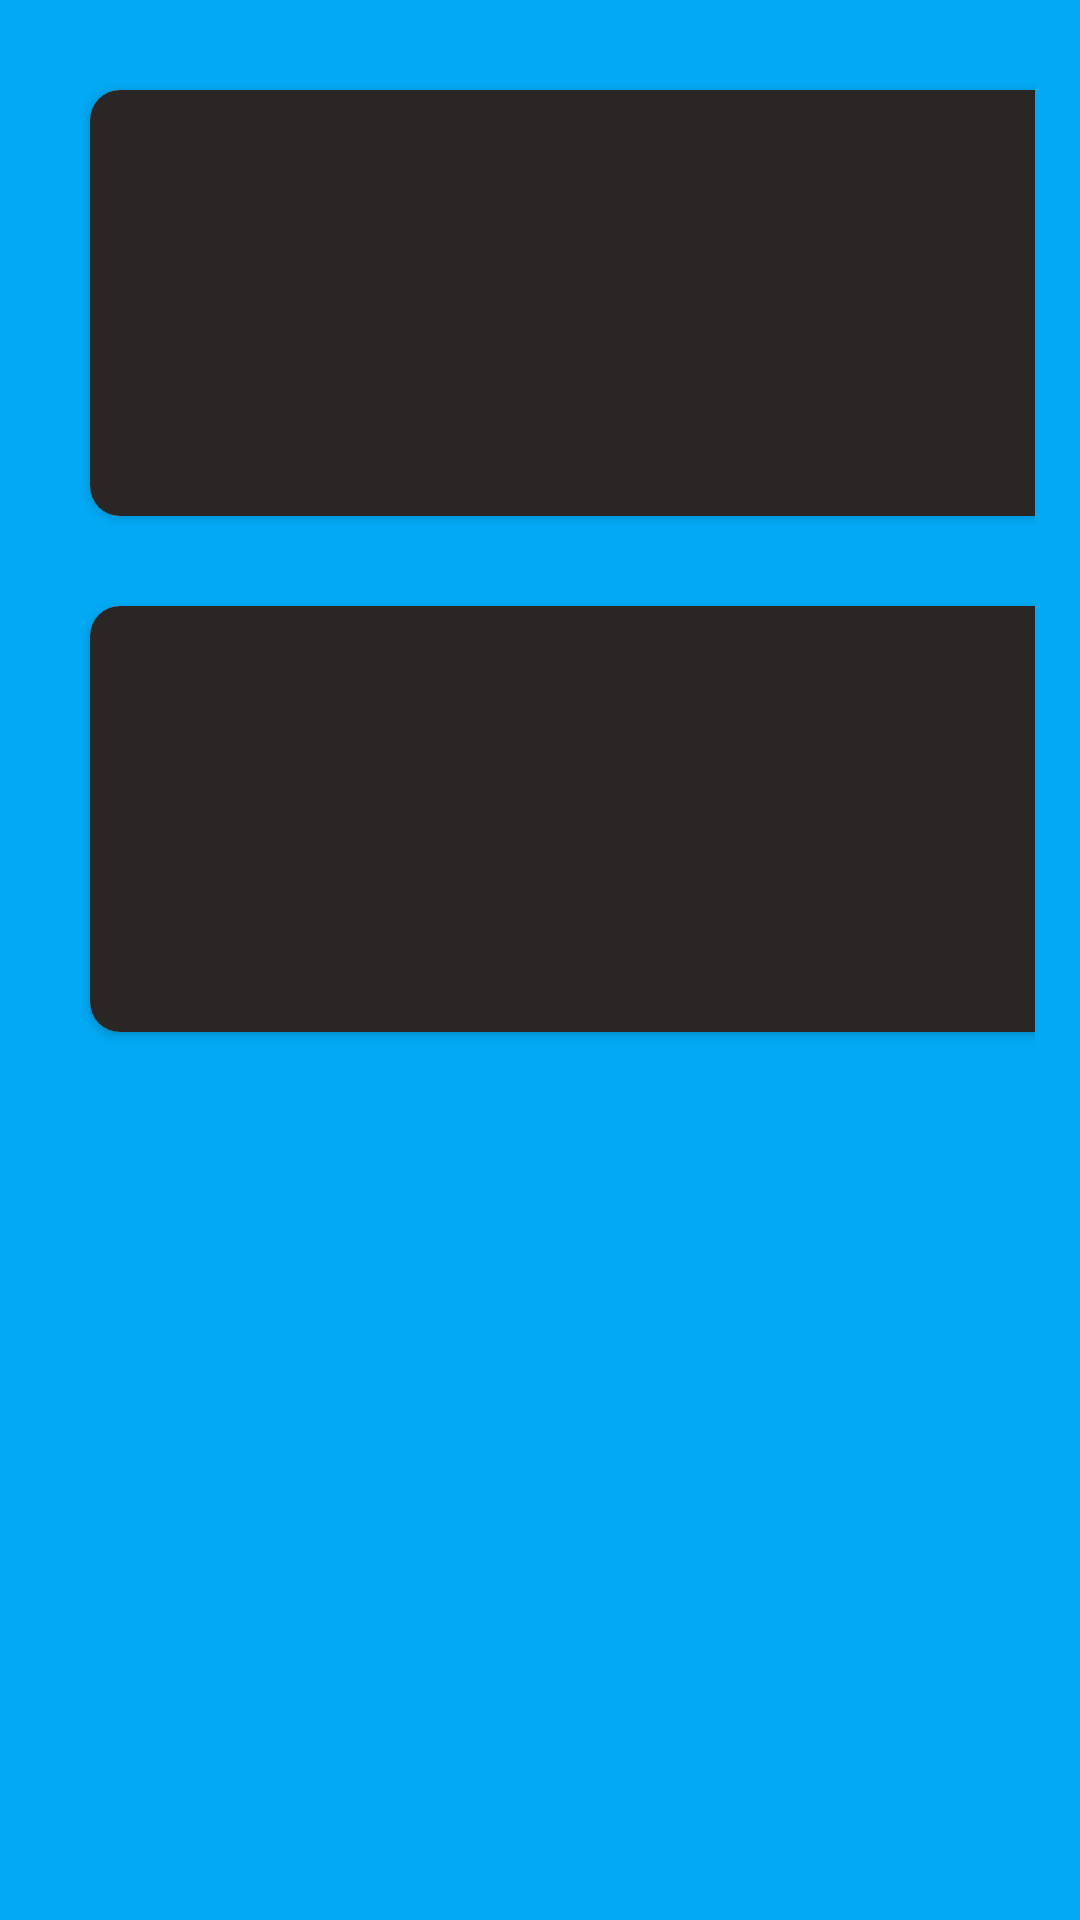

Write the Android layout XML for this screen, with the resource values it uses.
<!-- AndroidManifest.xml: application theme AppTheme -->
<!-- res/layout/activity_admin_dashboard.xml -->
<?xml version="1.0" encoding="utf-8"?>
<ScrollView xmlns:android="http://schemas.android.com/apk/res/android"
    xmlns:tools="http://schemas.android.com/tools"
    android:layout_width="match_parent"
    android:layout_height="match_parent"
    xmlns:app="http://schemas.android.com/apk/res-auto"
    android:background="@drawable/backgrounds"
    tools:context=".AdminDashboard"
    tools:menu="@menu/actionbar_menu">

    <LinearLayout
        android:layout_width="match_parent"
        android:layout_height="wrap_content"
        android:orientation="vertical">

            <androidx.constraintlayout.widget.ConstraintLayout
                android:layout_width="match_parent"
                android:layout_height="wrap_content">
            </androidx.constraintlayout.widget.ConstraintLayout>

            <GridLayout
                android:layout_width="match_parent"
                android:layout_height="wrap_content"
                android:layout_margin="15dp"
                android:alignmentMode="alignMargins"
                android:columnCount="2"
                android:rowCount="2"
                android:columnOrderPreserved="false">

                
                <androidx.cardview.widget.CardView
                    android:layout_width="wrap_content"
                    android:layout_height="wrap_content"
                    android:layout_rowWeight="1"
                    android:layout_columnWeight="1"
                    android:layout_margin="15dp"
                    android:elevation="5dp"
                    app:cardCornerRadius="10dp">

                    <LinearLayout
                        android:layout_width="match_parent"
                        android:layout_height="match_parent"
                        android:gravity="center"
                        android:orientation="vertical"
                        android:padding="10dp"
                        android:background="#2B2626">

                        <Button
                            android:id="@+id/btnManageAuthor"
                            android:layout_width="80dp"
                            android:layout_height="80dp"
                            android:background="@drawable/manage_author"
                            app:layout_constraintHorizontal_bias="0.126"
                            app:layout_constraintVertical_bias="0.118" />

                        <TextView
                            android:id="@+id/textView2"
                            android:layout_width="wrap_content"
                            android:layout_height="wrap_content"
                            android:layout_marginTop="15dp"
                            android:gravity="center"
                            android:text="@string/mngAuthor"
                            android:textColor="#FFFFFF"
                            android:textSize="20sp"
                            android:textStyle="bold"/>
                    </LinearLayout>
                </androidx.cardview.widget.CardView>

                
                <androidx.cardview.widget.CardView
                    android:layout_width="wrap_content"
                    android:layout_height="wrap_content"
                    android:layout_rowWeight="1"
                    android:layout_columnWeight="1"
                    android:layout_margin="15dp"
                    android:elevation="5dp"
                    app:cardCornerRadius="10dp">

                    <LinearLayout
                        android:layout_width="match_parent"
                        android:layout_height="match_parent"
                        android:gravity="center"
                        android:orientation="vertical"
                        android:padding="10dp"
                        android:background="#2B2626">

                        <Button
                            android:id="@+id/btnManagePublisher"
                            android:layout_width="80dp"
                            android:layout_height="80dp"
                            android:background="@drawable/manage_publisher"
                            app:layout_constraintHorizontal_bias="0.126"
                            app:layout_constraintVertical_bias="0.118" />

                        <TextView
                            android:id="@+id/textView3"
                            android:layout_width="wrap_content"
                            android:layout_height="wrap_content"
                            android:layout_marginTop="15dp"
                            android:gravity="center"
                            android:text="@string/mngAuthor"
                            android:textColor="#FFFFFF"
                            android:textSize="20sp"
                            android:textStyle="bold" />
                    </LinearLayout>
                </androidx.cardview.widget.CardView>

                
                <androidx.cardview.widget.CardView
                    android:layout_width="wrap_content"
                    android:layout_height="wrap_content"
                    android:layout_rowWeight="1"
                    android:layout_columnWeight="1"
                    android:layout_margin="15dp"
                    android:elevation="5dp"
                    app:cardCornerRadius="10dp">

                    <LinearLayout
                        android:layout_width="match_parent"
                        android:layout_height="match_parent"
                        android:gravity="center"
                        android:orientation="vertical"
                        android:padding="10dp"
                        android:background="#2B2626">

                        <Button
                            android:id="@+id/btnManageBook"
                            android:layout_width="80dp"
                            android:layout_height="80dp"
                            android:background="@drawable/manage_book"
                            app:layout_constraintHorizontal_bias="0.126"
                            app:layout_constraintVertical_bias="0.118" />

                        <TextView
                            android:id="@+id/textView4"
                            android:layout_width="wrap_content"
                            android:layout_height="wrap_content"
                            android:layout_marginTop="15dp"
                            android:gravity="center"
                            android:text="@string/mngBook"
                            android:textColor="#FFFFFF"
                            android:textSize="20sp"
                            android:textStyle="bold"/>
                    </LinearLayout>
                </androidx.cardview.widget.CardView>

            </GridLayout>
    </LinearLayout>
</ScrollView>
<!-- resources referenced by this layout -->
<resources>
  <!-- drawable backgrounds (drawable) -->
  <?xml version="1.0" encoding="utf-8"?>
  <shape
      xmlns:android="http://schemas.android.com/apk/res/android"
      android:shape="rectangle">
          <solid android:color="#03A9F4"/>
  </shape>
  <!-- drawable manage_author: png bitmap (drawable, 17935 bytes) -->
  <string name="mngAuthor">Manage Author</string>
  <string name="mngBook">Manage Book</string>
  <style name="AppTheme" parent="Theme.AppCompat.Light.DarkActionBar">
          
          <item name="colorPrimary">#2B2626</item>
          <item name="colorPrimaryDark">#1B1818</item>
          <item name="colorAccent">@color/colorAccent</item>
      </style>
  <!-- not gathered from this repository: default colours our renderer supplied (Android Studio template values) -->
  <color name="colorAccent">#FF03DAC5</color>
</resources>
